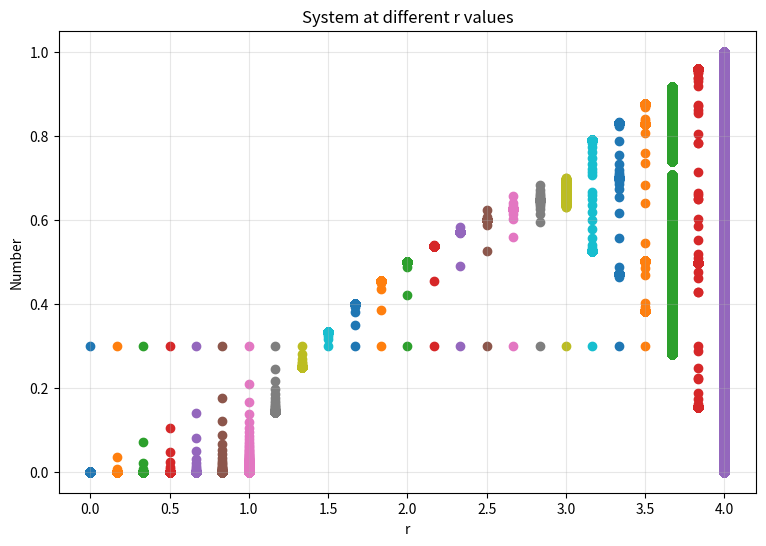

Here is the Python script that generated this plot:
import numpy as np
import matplotlib.pyplot as plt


def round_computations(n, r):
    return n*r*(1-n)


plt.figure(figsize=(9, 6))
n_0 = 0.3
t = np.arange(10000)
rs = np.linspace(0, 4, 25)
for r in rs:
    ns = np.zeros(t.size)
    ns[0] = n_0
    for time in t[1:]:
        ns[time] = round_computations(ns[time-1], r)
    plt.scatter(np.full(t.size, r), ns)

plt.xlabel('r')
plt.ylabel('Number')
plt.title('System at different r values')
plt.grid(alpha=0.3)

#plt.savefig('first_plot.png', bbox_inches='tight')
plt.show()
